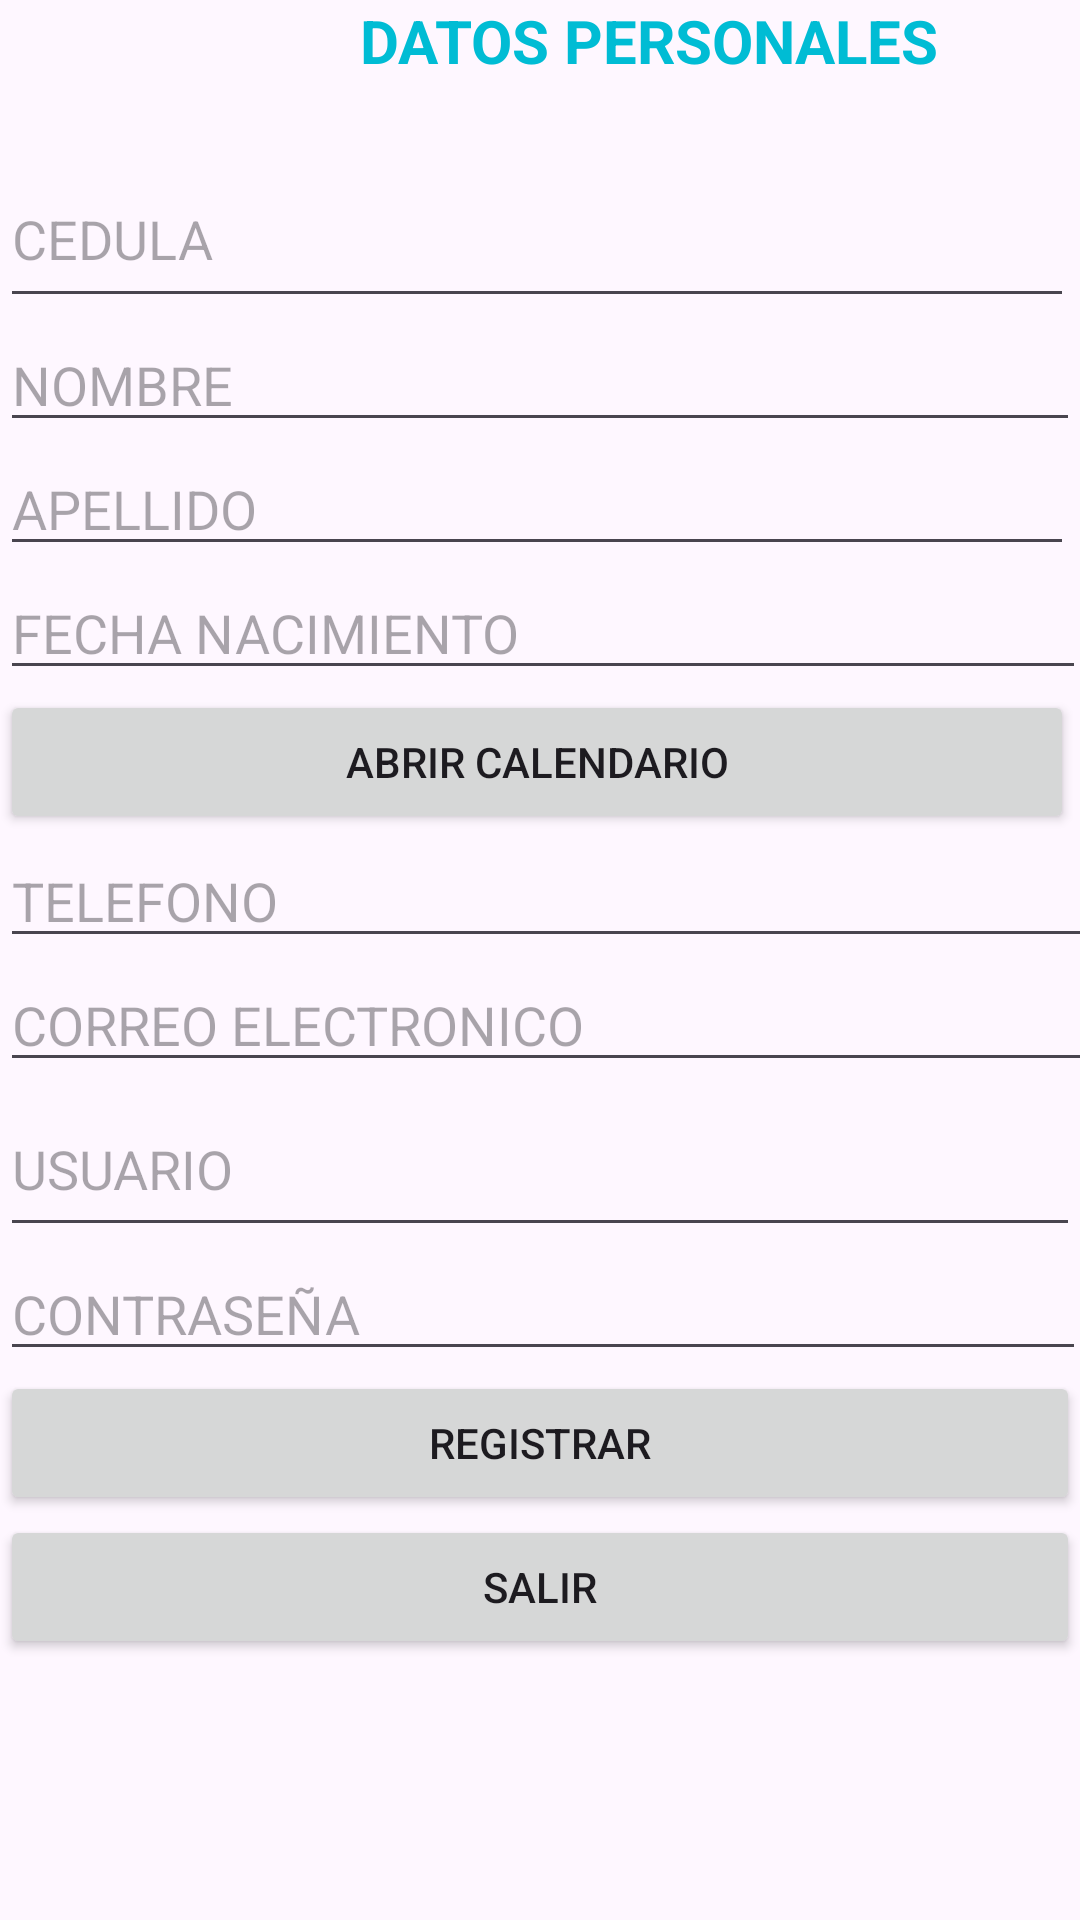

This screen was rendered from an Android layout file. Write that file and the resources it references.
<!-- AndroidManifest.xml: application theme Theme.WebApi -->
<!-- res/layout/activity_login.xml -->
<?xml version="1.0" encoding="utf-8"?>
<androidx.constraintlayout.widget.ConstraintLayout xmlns:android="http://schemas.android.com/apk/res/android"
    xmlns:app="http://schemas.android.com/apk/res-auto"
    xmlns:tools="http://schemas.android.com/tools"
    android:layout_width="match_parent"
    android:layout_height="match_parent"
    tools:context=".Login"
    tools:layout_editor_absoluteX="-4dp"
    tools:layout_editor_absoluteY="63dp">


    <LinearLayout
        android:layout_width="417dp"
        android:layout_height="794dp"
        android:orientation="vertical"
        tools:layout_editor_absoluteX="-6dp"
        tools:ignore="MissingConstraints">

        <TextView
            android:id="@+id/txtConsumoApis"
            android:layout_width="match_parent"
            android:layout_height="50dp"
            android:text="                        DATOS PERSONALES"
            android:textColor="#00BCD4"
            android:textSize="20sp"
            android:textStyle="bold" />

        <EditText
            android:id="@+id/edV1"
            android:layout_width="358dp"
            android:layout_height="56dp"
            android:ems="10"
            android:hint="CEDULA"
            android:inputType="text"
            android:text=""
            android:textColor="#FBF9F9" />

        <EditText
            android:id="@+id/edV2"
            android:layout_width="360dp"
            android:layout_height="wrap_content"
            android:ems="10"
            android:hint="NOMBRE"
            android:inputType="text"
            android:text=""
            android:textColor="#FBF9F9" />

        <EditText
            android:id="@+id/edV3"
            android:layout_width="358dp"
            android:layout_height="wrap_content"
            android:ems="10"
            android:hint="APELLIDO"
            android:inputType="text"
            android:text=""
            android:textColor="#FBF9F9" />

        <EditText
            android:id="@+id/edV4"
            android:layout_width="362dp"
            android:layout_height="wrap_content"
            android:ems="10"
            android:hint="FECHA NACIMIENTO"
            android:inputType="text"
            android:text=""
            android:textColor="#FBF9F9" />

        <Button
            android:id="@+id/btnCalendario"
            android:layout_width="358dp"
            android:layout_height="wrap_content"
            android:onClick="ABRECALENDARIO"
            android:text="ABRIR CALENDARIO"
            android:textAllCaps="false" />

        <EditText
            android:id="@+id/edV5"
            android:layout_width="366dp"
            android:layout_height="wrap_content"
            android:ems="10"
            android:hint="TELEFONO"
            android:inputType="text"
            android:text=""
            android:textColor="#FBF9F9" />

        <EditText
            android:id="@+id/edV6"
            android:layout_width="364dp"
            android:layout_height="wrap_content"
            android:ems="10"
            android:hint="CORREO ELECTRONICO"
            android:inputType="text"
            android:text=""
            android:textColor="#FBF9F9" />

        <EditText
            android:id="@+id/edV7"
            android:layout_width="360dp"
            android:layout_height="55dp"
            android:ems="10"
            android:hint="USUARIO"
            android:inputType="text"
            android:text=""
            android:textColor="#FBF9F9" />

        <EditText
            android:id="@+id/edV8"
            android:layout_width="362dp"
            android:layout_height="wrap_content"
            android:ems="10"
            android:hint="CONTRASEÑA"
            android:inputType="text"
            android:text=""
            android:textColor="#FBF9F9" />

        <Button
            android:id="@+id/button"
            android:layout_width="360dp"
            android:layout_height="wrap_content"
            android:text="REGISTRAR" />

        <Button
            android:id="@+id/button3"
            android:layout_width="360dp"
            android:layout_height="wrap_content"
            android:onClick="onClickBtn3"
            android:text="SALIR" />

        <TextView
            android:id="@+id/txtREs2"
            android:layout_width="262dp"
            android:layout_height="24dp" />
    </LinearLayout>


</androidx.constraintlayout.widget.ConstraintLayout>
<!-- resources referenced by this layout -->
<resources>
  <style name="Theme.WebApi" parent="Base.Theme.WebApi" />
  <style name="Base.Theme.WebApi" parent="Theme.Material3.DayNight.NoActionBar">
          
          
      </style>
</resources>
